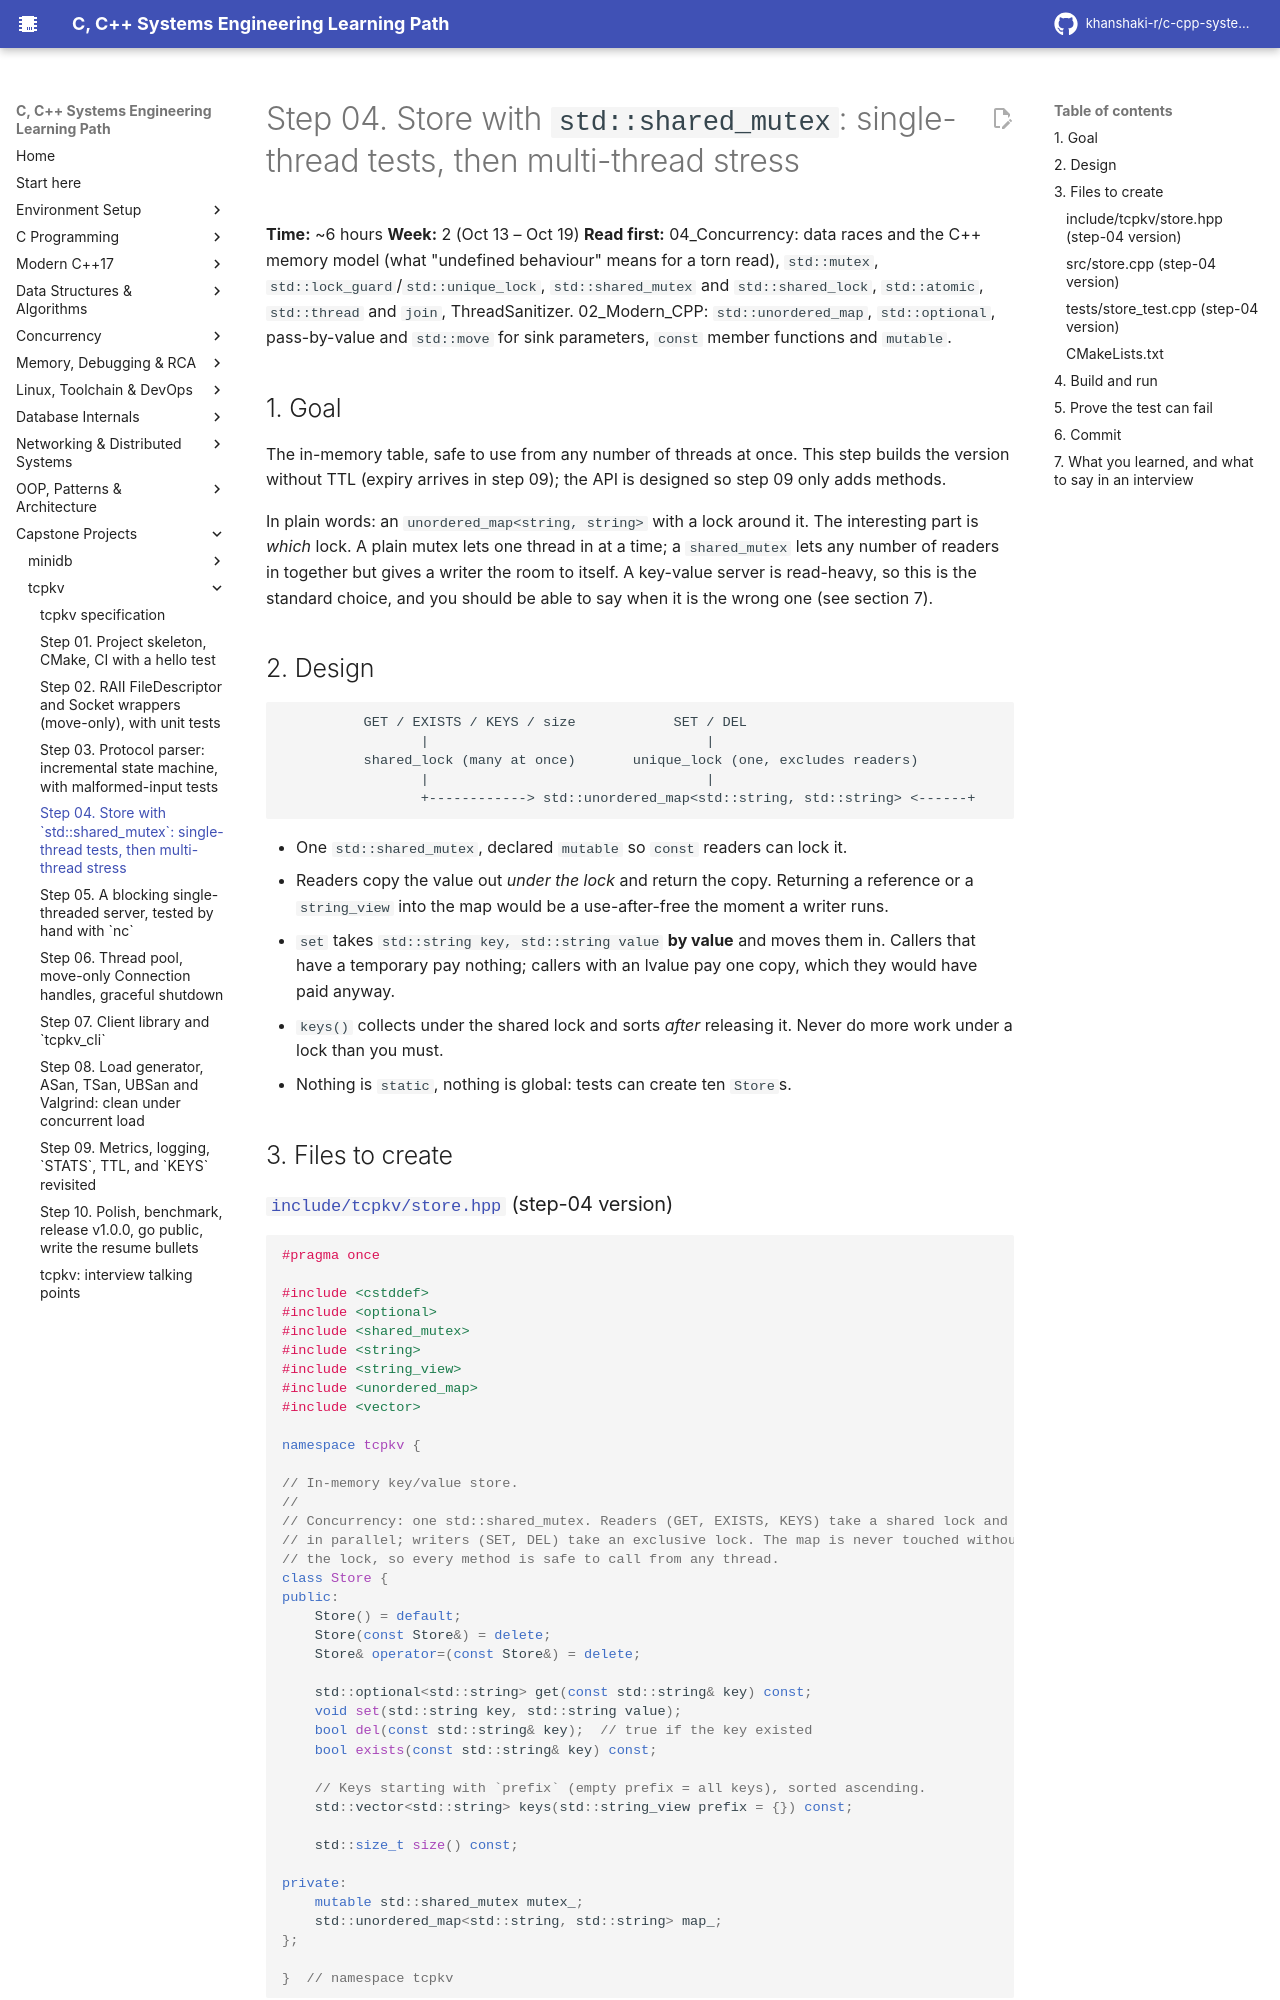

repository: khanshaki-r/c-cpp-systems-learning-path · page: 10_Capstone_Projects/tcpkv/04_step_store_with_shared_mutex/index.html · generator: mkdocs

# Step 04. Store with `std::shared_mutex`: single-thread tests, then multi-thread stress

**Time:** ~6 hours   **Week:** 2 (Oct 13 – Oct 19)
**Read first:** 04_Concurrency: data races and the C++ memory model (what "undefined
behaviour" means for a torn read), `std::mutex`, `std::lock_guard`/`std::unique_lock`,
`std::shared_mutex` and `std::shared_lock`, `std::atomic`, `std::thread` and `join`,
ThreadSanitizer. 02_Modern_CPP: `std::unordered_map`, `std::optional`, pass-by-value and
`std::move` for sink parameters, `const` member functions and `mutable`.

## 1. Goal

The in-memory table, safe to use from any number of threads at once. This step builds the
version without TTL (expiry arrives in step 09); the API is designed so step 09 only adds
methods.

In plain words: an `unordered_map<string, string>` with a lock around it. The interesting
part is *which* lock. A plain mutex lets one thread in at a time; a `shared_mutex` lets any
number of readers in together but gives a writer the room to itself. A key-value server is
read-heavy, so this is the standard choice, and you should be able to say when it is the
wrong one (see section 7).

## 2. Design

```
          GET / EXISTS / KEYS / size            SET / DEL
                 |                                  |
          shared_lock (many at once)       unique_lock (one, excludes readers)
                 |                                  |
                 +------------> std::unordered_map<std::string, std::string> <------+
```

* One `std::shared_mutex`, declared `mutable` so `const` readers can lock it.
* Readers copy the value out *under the lock* and return the copy. Returning a reference or
  a `string_view` into the map would be a use-after-free the moment a writer runs.
* `set` takes `std::string key, std::string value` **by value** and moves them in. Callers
  that have a temporary pay nothing; callers with an lvalue pay one copy, which they would
  have paid anyway.
* `keys()` collects under the shared lock and sorts *after* releasing it. Never do more work
  under a lock than you must.
* Nothing is `static`, nothing is global: tests can create ten `Store`s.

## 3. Files to create
